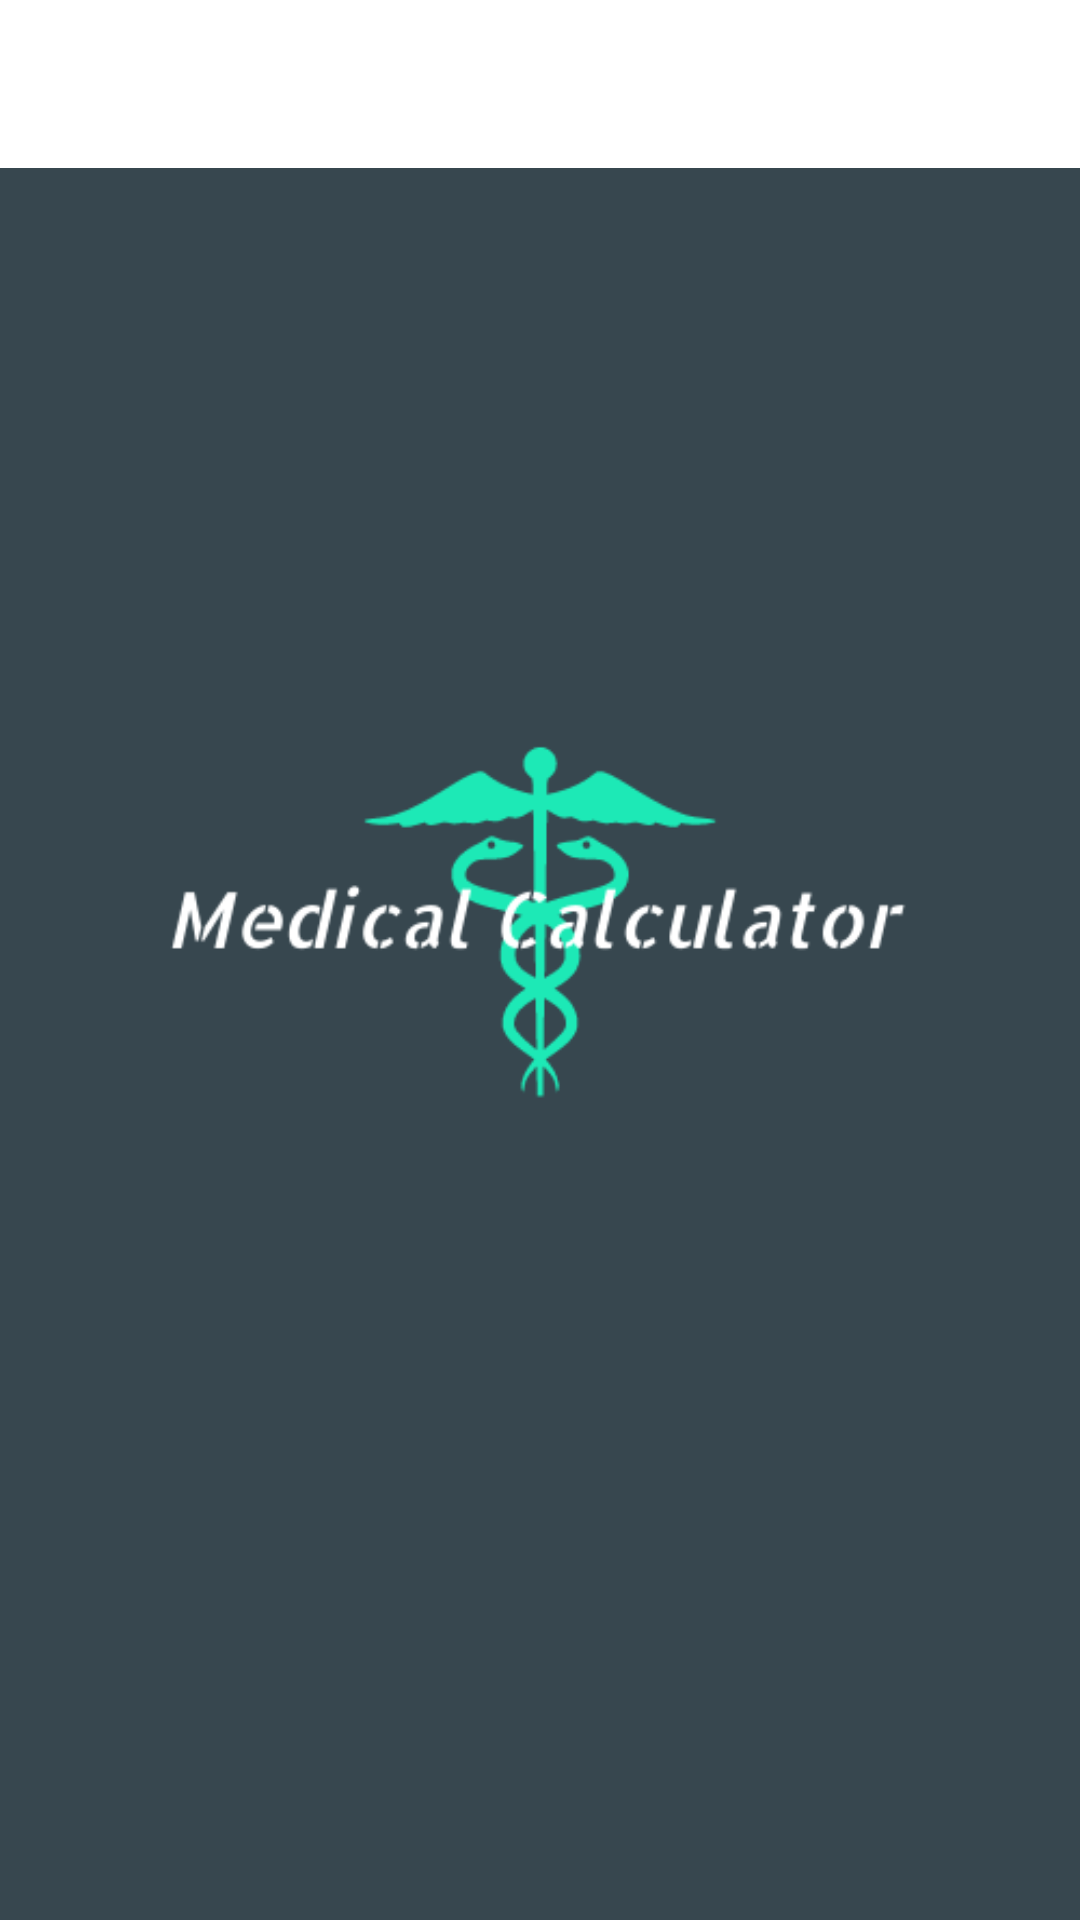

The Android layout XML behind this screen, and the referenced resources:
<!-- AndroidManifest.xml: application theme AppTheme -->
<!-- res/layout/activity_main.xml -->
<?xml version="1.0" encoding="utf-8"?>
<androidx.drawerlayout.widget.DrawerLayout
    xmlns:android="http://schemas.android.com/apk/res/android"
    xmlns:app="http://schemas.android.com/apk/res-auto"
    android:id="@+id/drawer_layout"
    android:layout_width="match_parent"
    android:layout_height="match_parent">

    
    <LinearLayout
        android:id="@+id/content_frame"
        android:layout_width="match_parent"
        android:layout_height="match_parent"
        android:background="@color/colorPrimaryDark"
        android:orientation="vertical">

        
        <include
            android:id="@+id/toolBar"
            layout="@layout/toolbar"
            android:layout_width="match_parent"
            android:layout_height="wrap_content"
            android:background="#37474F" />

        <ImageView
            android:id="@+id/imageView"
            android:layout_width="match_parent"
            android:layout_height="wrap_content"
            android:background="@color/colorPrimaryDark"
            android:contentDescription="@string/logo"
            app:srcCompat="@drawable/medical_calculator" />


        
    </LinearLayout>

    
    
    <com.google.android.material.navigation.NavigationView
        android:id="@+id/nvView"
        android:layout_width="wrap_content"
        android:layout_height="match_parent"
        android:layout_gravity="start"
        android:background="@android:color/white"
        app:menu="@menu/drawer_view" />

</androidx.drawerlayout.widget.DrawerLayout>
<!-- res/layout/toolbar.xml (included above) -->
<?xml version="1.0" encoding="utf-8"?>
<androidx.appcompat.widget.Toolbar
    xmlns:android="http://schemas.android.com/apk/res/android"
    xmlns:app="http://schemas.android.com/apk/res-auto"
    android:layout_width="match_parent"
    android:layout_height="wrap_content"
    android:id="@+id/toolbar"
    android:fitsSystemWindows="true"
    android:minHeight="?attr/actionBarSize"
    app:theme="@style/MyToolbarStyle"
    android:background="?attr/colorAccent"
    >
</androidx.appcompat.widget.Toolbar>
<!-- resources referenced by this layout -->
<resources>
  <color name="colorPrimaryDark">#37474F</color>
  <!-- drawable medical_calculator: png bitmap (drawable, 17505 bytes) -->
  <string name="logo">logo</string>
  <style name="MyToolbarStyle" parent="ThemeOverlay.AppCompat.ActionBar">
          <item name="android:textColorSecondary">#37474F</item>
      </style>
  <style name="AppTheme" parent="Theme.AppCompat.Light.NoActionBar">
          
          <item name="colorPrimary">#1DE9B6</item>
          <item name="colorPrimaryDark">#37474F</item>
          <item name="colorAccent">#FFFFFF</item>
  
      </style>
</resources>
